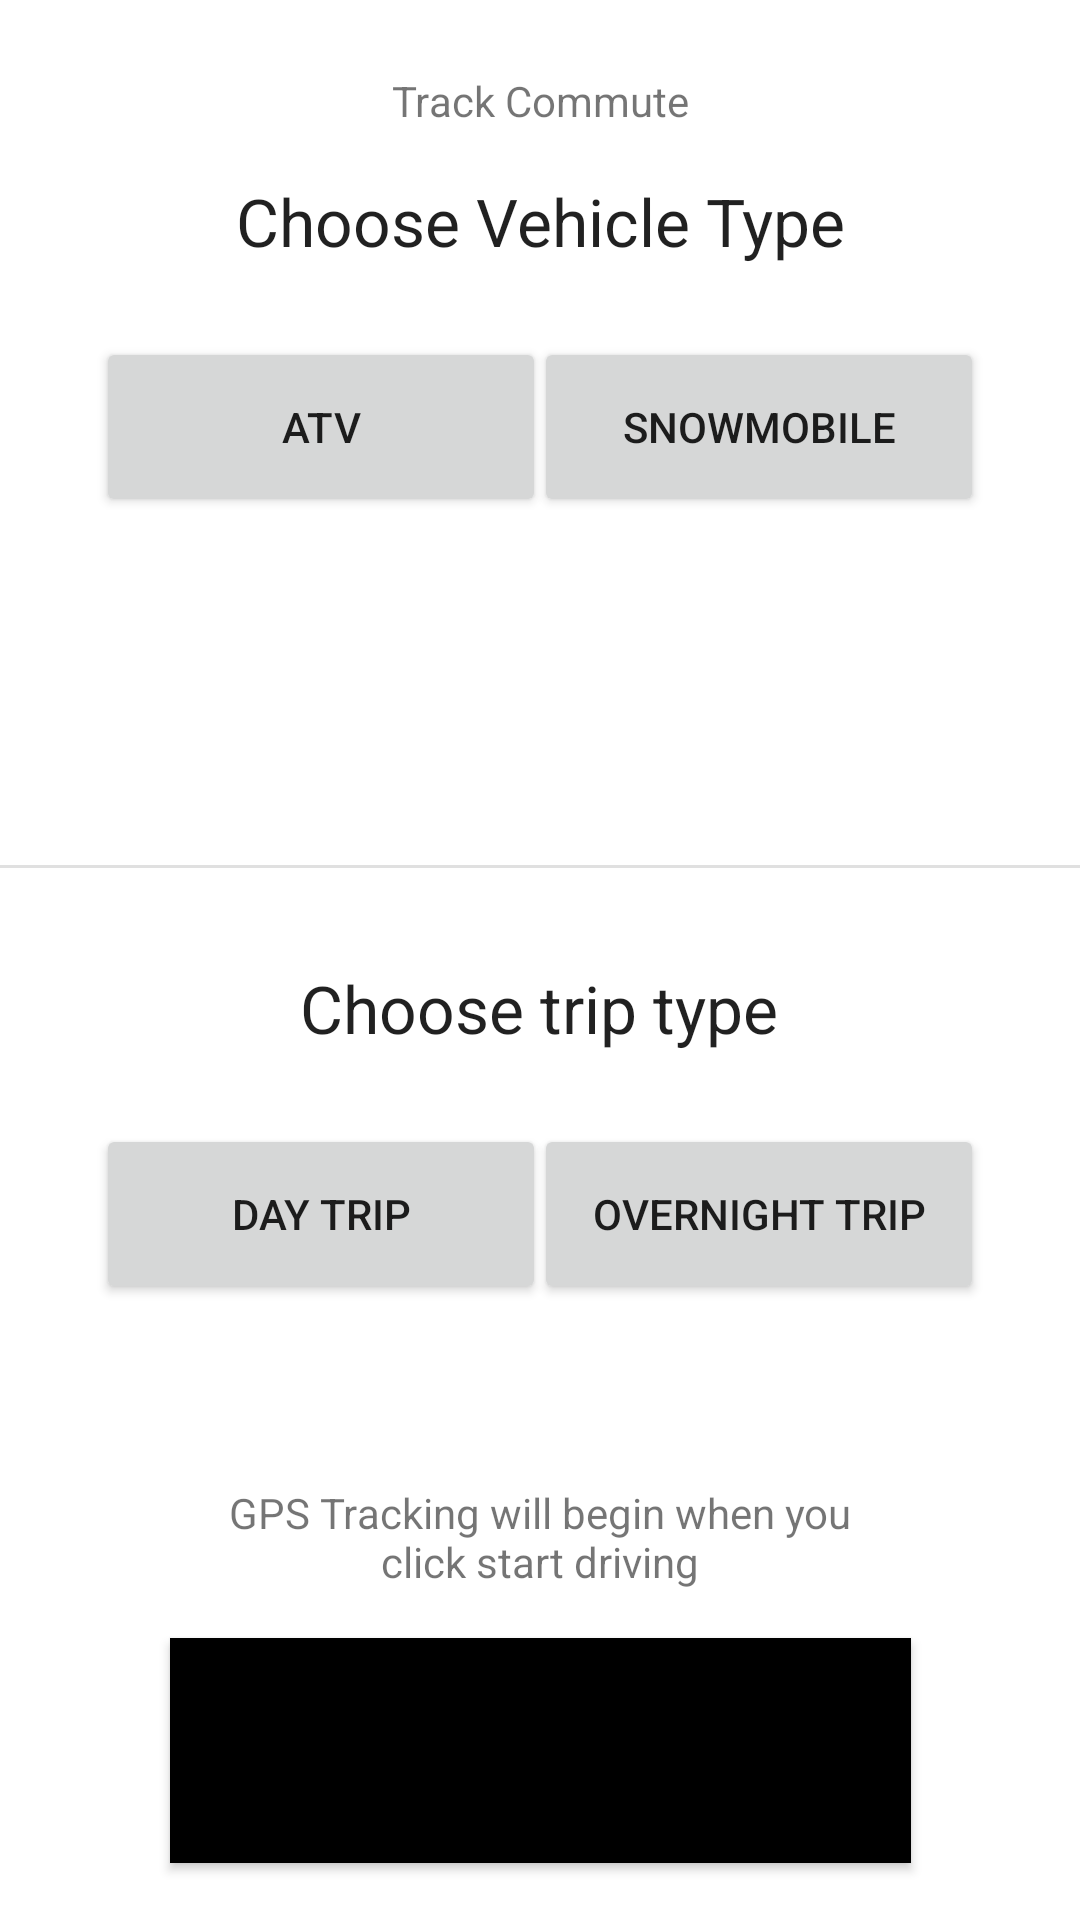

Produce the Android XML layout that renders to this screen, including the resource entries it uses.
<!-- AndroidManifest.xml: application theme Theme.TNCApp -->
<!-- res/layout/activity_track_comm_s2.xml -->
<?xml version="1.0" encoding="utf-8"?>
<androidx.constraintlayout.widget.ConstraintLayout xmlns:android="http://schemas.android.com/apk/res/android"
    xmlns:app="http://schemas.android.com/apk/res-auto"
    xmlns:tools="http://schemas.android.com/tools"
    android:layout_width="match_parent"
    android:layout_height="match_parent"
    android:backgroundTint="#0C0000"
    tools:context="com.ellerlabs.tncapp.TrackCommute.S2_collectVehicleTripInfo">

    <TextView
        android:id="@+id/textView6"
        android:layout_width="213dp"
        android:layout_height="wrap_content"
        android:layout_marginTop="60dp"
        android:gravity="center_horizontal|center_vertical"
        android:text="GPS Tracking will begin when you click start driving"
        app:layout_constraintEnd_toEndOf="@+id/overNightBtn"
        app:layout_constraintStart_toStartOf="@+id/dayTripBtn"
        app:layout_constraintTop_toBottomOf="@+id/dayTripBtn"
        tools:visibility="invisible" />

    <Button
        android:id="@+id/dayTripBtn"
        android:layout_width="150dp"
        android:layout_height="60dp"
        android:layout_marginStart="32dp"
        android:layout_marginTop="24dp"
        android:text="Day Trip"
        app:layout_constraintStart_toStartOf="parent"
        app:layout_constraintTop_toBottomOf="@+id/textView5"
        app:toggleCheckedStateOnClick="true" />

    <Button
        android:id="@+id/overNightBtn"
        android:layout_width="150dp"
        android:layout_height="60dp"
        android:layout_marginTop="24dp"
        android:layout_marginEnd="32dp"
        android:text="Overnight Trip"
        app:layout_constraintEnd_toEndOf="parent"
        app:layout_constraintTop_toBottomOf="@+id/textView5"
        app:toggleCheckedStateOnClick="true" />

    <TextView
        android:id="@+id/textView5"
        android:layout_width="wrap_content"
        android:layout_height="wrap_content"
        android:layout_marginTop="32dp"
        android:gravity="center|clip_vertical"
        android:text="Choose trip type"
        android:textAppearance="@style/TextAppearance.AppCompat.Large"
        app:layout_constraintEnd_toEndOf="parent"
        app:layout_constraintHorizontal_bias="0.498"
        app:layout_constraintStart_toStartOf="parent"
        app:layout_constraintTop_toBottomOf="@+id/divider" />

    <Button
        android:id="@+id/truckBtn"
        android:layout_width="150dp"
        android:layout_height="60dp"
        android:layout_marginTop="24dp"
        android:onClick="gotToS3"
        android:text="Truck"
        app:layout_constraintEnd_toStartOf="@+id/snwoMobileBtn"
        app:layout_constraintStart_toEndOf="@+id/atvBtn"
        app:layout_constraintTop_toBottomOf="@+id/atvBtn"
        app:toggleCheckedStateOnClick="true" />

    <Button
        android:id="@+id/snwoMobileBtn"
        android:layout_width="150dp"
        android:layout_height="60dp"
        android:layout_marginTop="24dp"
        android:layout_marginEnd="32dp"
        android:text="Snowmobile"
        app:layout_constraintEnd_toEndOf="parent"
        app:layout_constraintTop_toBottomOf="@+id/textView2"
        app:toggleCheckedStateOnClick="true" />

    <TextView
        android:id="@+id/title2"
        android:layout_width="wrap_content"
        android:layout_height="wrap_content"
        android:layout_marginTop="24dp"
        android:text="Track Commute"
        app:layout_constraintEnd_toEndOf="parent"
        app:layout_constraintStart_toStartOf="parent"
        app:layout_constraintTop_toTopOf="parent" />

    <TextView
        android:id="@+id/textView2"
        android:layout_width="wrap_content"
        android:layout_height="wrap_content"
        android:layout_marginTop="16dp"
        android:gravity="center"
        android:text="Choose Vehicle Type"
        android:textAppearance="@style/TextAppearance.AppCompat.Large"
        app:layout_constraintEnd_toEndOf="parent"
        app:layout_constraintStart_toStartOf="parent"
        app:layout_constraintTop_toBottomOf="@+id/title2" />

    <Button
        android:id="@+id/atvBtn"
        android:layout_width="150dp"
        android:layout_height="60dp"
        android:layout_marginStart="32dp"
        android:layout_marginTop="24dp"
        android:text="ATV"
        app:layout_constraintStart_toStartOf="parent"
        app:layout_constraintTop_toBottomOf="@+id/textView2"
        app:toggleCheckedStateOnClick="true" />

    <View
        android:id="@+id/divider"
        android:layout_width="409dp"
        android:layout_height="1dp"
        android:layout_marginStart="1dp"
        android:layout_marginTop="32dp"
        android:layout_marginEnd="1dp"
        android:background="?android:attr/listDivider"
        app:layout_constraintEnd_toEndOf="parent"
        app:layout_constraintStart_toStartOf="parent"
        app:layout_constraintTop_toBottomOf="@+id/truckBtn" />

    <Button
        android:id="@+id/startDrivingBtn"
        android:layout_width="247dp"
        android:layout_height="75dp"
        android:layout_marginTop="16dp"
        android:background="#000000"
        android:onClick="gotToS4"
        android:text="Start Driving"
        android:textAppearance="@style/TextAppearance.AppCompat.Large"
        app:layout_constraintEnd_toEndOf="@+id/textView6"
        app:layout_constraintStart_toStartOf="@+id/textView6"
        app:layout_constraintTop_toBottomOf="@+id/textView6" />

    <ImageView
        android:id="@+id/cameraIcon"
        android:layout_width="wrap_content"
        android:layout_height="wrap_content"
        android:layout_marginStart="24dp"
        android:background="#4CAF50"
        android:src="@android:drawable/ic_menu_camera"
        android:visibility="invisible"
        app:layout_constraintBottom_toBottomOf="@+id/truckBtn"
        app:layout_constraintStart_toEndOf="@+id/truckBtn"
        app:layout_constraintTop_toTopOf="@+id/truckBtn" />

</androidx.constraintlayout.widget.ConstraintLayout>
<!-- resources referenced by this layout -->
<resources>
  <style name="Theme.TNCApp" parent="Theme.MaterialComponents.DayNight.NoActionBar">
          
          <item name="colorPrimary">@color/green_500</item>
          <item name="colorPrimaryVariant">@color/green_700</item>
          <item name="colorOnPrimary">@color/white</item>
          
          <item name="colorSecondary">@color/teal_200</item>
          <item name="colorSecondaryVariant">@color/teal_200</item>
          <item name="colorOnSecondary">@color/black</item>
  
          
          <item name="android:statusBarColor">@color/black</item>
          <item name="android:navigationBarColor">#00000000</item>
          
      </style>
  <color name="green_500">#026E6D</color>
  <color name="green_700">#02504F</color>
  <color name="white">#FFFFFFFF</color>
  <color name="teal_200">#FF03DAC5</color>
  <color name="black">#FF000000</color>
</resources>
